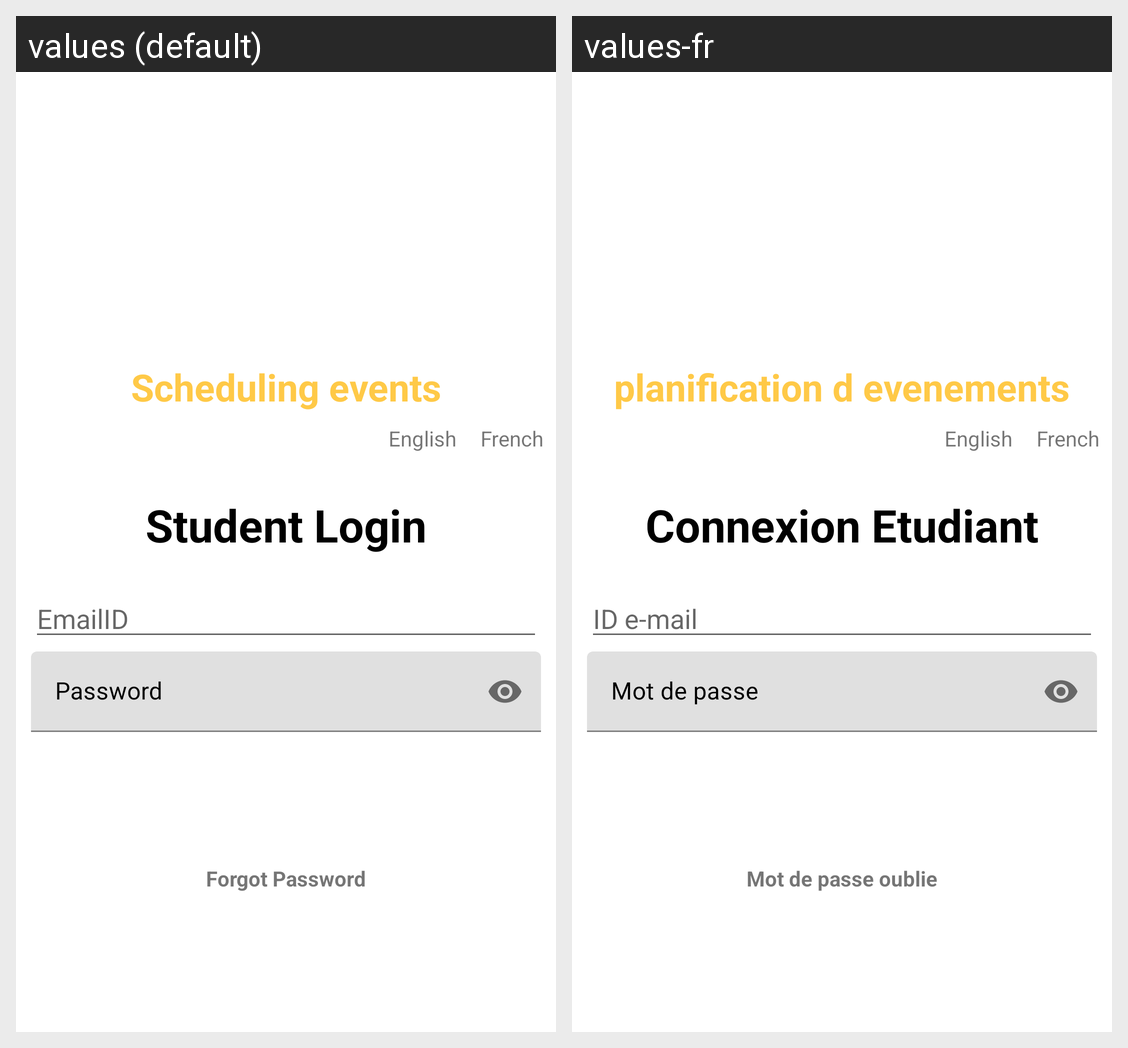

The same Android screen rendered under two of its app's locales, left to right. List the strings drawn on it with the default value and each locale's translation.
Android screen res/layout/activity_student_login.xml rendered under 2 locales, left to right: values (default), values-fr. Device: Nexus 5 (rendered at 1080×1920; each locale shown at half size, 540×960, under a caption strip naming it); theme Theme.EventsApp.
Strings drawn on this screen, with the default value and each locale's value (text and hints the layout hard-codes, and strings that could not be matched under every locale, appear in the picture but are not listed):

app_name
  values: Scheduling events
  values-fr: planification d evenements

Login
  values: Student Login
  values-fr: Connexion Etudiant

login_user_hint
  values: EmailID
  values-fr: ID e-mail

login_password_hint
  values: Password
  values-fr: Mot de passe

forgotpassword
  values: Forgot Password
  values-fr: Mot de passe oublie
